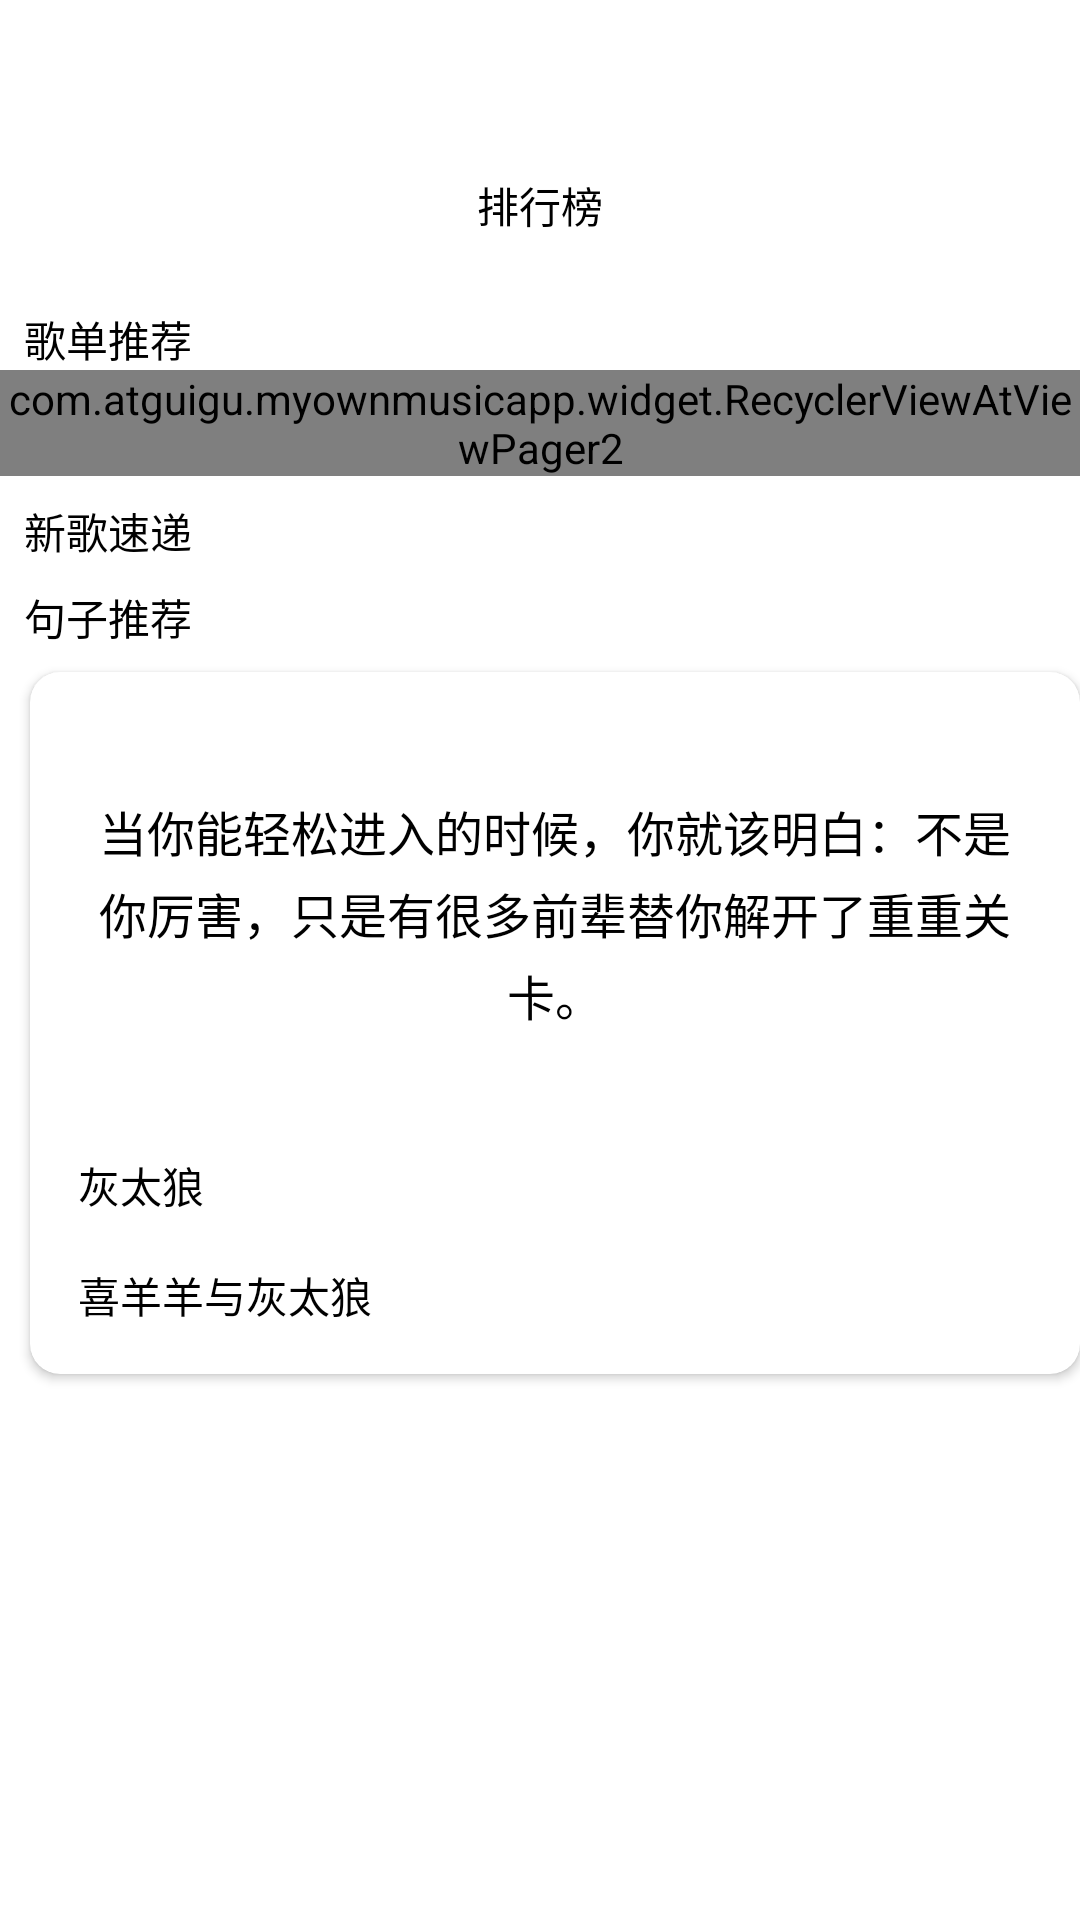

Produce the Android XML layout that renders to this screen, including the resource entries it uses.
<!-- AndroidManifest.xml: application theme AppTheme -->
<!-- res/layout/fragment_home.xml -->
<?xml version="1.0" encoding="utf-8"?>
<androidx.constraintlayout.widget.ConstraintLayout xmlns:android="http://schemas.android.com/apk/res/android"
    xmlns:app="http://schemas.android.com/apk/res-auto"
    xmlns:tools="http://schemas.android.com/tools"
    android:layout_width="match_parent"
    android:layout_height="match_parent"
    tools:context=".fragment.HomeFragment">
    <androidx.core.widget.NestedScrollView
        android:layout_width="match_parent"
        android:layout_height="match_parent">
        <LinearLayout
            android:layout_width="match_parent"
            android:layout_height="match_parent"
            android:orientation="vertical">
            <LinearLayout
                android:id="@+id/llTopList"
                android:layout_width="match_parent"
                android:layout_height="wrap_content"
                android:gravity="center_horizontal"
                android:layout_marginTop="16dp"
                android:orientation="vertical"
                android:background="?android:attr/selectableItemBackground">
                <ImageView
                    android:layout_width="42dp"
                    android:layout_height="42dp"
                    android:src="@drawable/top_list"
                    app:tint="@color/red"
                    android:contentDescription="@string/ivTopList" />
                <TextView
                    android:id="@+id/tvTopList"
                    android:layout_marginBottom="16dp"
                    android:layout_width="wrap_content"
                    android:layout_height="wrap_content"
                    android:textAlignment="center"
                    android:text="@string/topList"
                    android:textColor="@color/textviewColor"
                    android:gravity="center_horizontal" />
            </LinearLayout>
            <LinearLayout
                android:id="@+id/llPlaylistRecommend"
                android:layout_width="match_parent"
                android:layout_height="wrap_content"
                android:orientation="vertical"
                android:layout_marginTop="8dp"
                >
                <TextView
                    android:id="@+id/tvPlaylistRecommend"
                    android:layout_width="wrap_content"
                    android:layout_height="wrap_content"
                    android:text="@string/PlaylistRecommend"
                    android:textColor="@color/textviewColor"
                    android:layout_marginStart="8dp" />
                <com.atguigu.myownmusicapp.widget.RecyclerViewAtViewPager2
                    android:id="@+id/rvPlaylistRecommend"
                    android:layout_width="match_parent"
                    android:layout_height="match_parent"/>
            </LinearLayout>
            <LinearLayout
                android:layout_marginTop="8dp"
                android:layout_width="match_parent"
                android:layout_height="wrap_content"
                android:orientation="vertical"
                android:layout_gravity="center_horizontal"
                android:id="@+id/llNewSong">
                <TextView
                    android:layout_width="wrap_content"
                    android:layout_height="wrap_content"
                    android:text="@string/tvNewSong"
                    android:textColor="@color/textviewColor"
                    android:layout_marginStart="8dp" />
                <androidx.recyclerview.widget.RecyclerView
                    android:id="@+id/rvNewSong"
                    android:layout_width="match_parent"
                    android:layout_height="match_parent"/>
            </LinearLayout>
            <LinearLayout
                android:layout_marginTop="8dp"
                android:orientation="vertical"
                android:layout_width="match_parent"
                android:layout_height="wrap_content"
                android:id="@+id/llSentenceRecommend">
                <TextView
                    android:layout_width="wrap_content"
                    android:layout_height="wrap_content"
                    android:text="@string/tvSentenceRecommend"
                    android:textColor="@color/textviewColor"
                    android:layout_marginStart="8dp" />
                <include
                    android:id="@+id/includeFoyou"
                    layout="@layout/include_foyou"
                    android:layout_height="250dp"
                    android:layout_width="match_parent"
                    />

            </LinearLayout>


        </LinearLayout>

    </androidx.core.widget.NestedScrollView>


</androidx.constraintlayout.widget.ConstraintLayout>
<!-- res/layout/include_foyou.xml (included above) -->
<?xml version="1.0" encoding="utf-8"?>
<androidx.constraintlayout.widget.ConstraintLayout xmlns:android="http://schemas.android.com/apk/res/android"
    android:layout_width="match_parent"
    android:layout_height="match_parent"
    xmlns:app="http://schemas.android.com/apk/res-auto">
    <androidx.cardview.widget.CardView
        android:layout_width="match_parent"
        android:layout_height="match_parent"
        app:cardCornerRadius="10dp"
        android:layout_marginTop="8dp"
        android:layout_marginStart="10dp"
        android:layout_marginBottom="8dp">
        <androidx.constraintlayout.widget.ConstraintLayout
            android:layout_width="match_parent"
            android:layout_height="match_parent">
            <TextView
                android:id="@+id/tvText"
                android:textSize="16sp"
                android:textAlignment="center"
                android:text="@string/testSentence"
                android:layout_width="match_parent"
                android:layout_height="wrap_content"
                android:layout_marginStart="16dp"
                android:layout_marginEnd="16dp"
                android:lineSpacingExtra="4sp"
                android:textColor="@color/textviewColor"
                android:gravity="center_horizontal"
                app:layout_constraintBottom_toTopOf="@id/tvAuthor"
                app:layout_constraintEnd_toEndOf="parent"
                app:layout_constraintStart_toStartOf="parent"
                app:layout_constraintTop_toTopOf="parent"

                />
            <TextView
                android:id="@+id/tvAuthor"
                android:layout_width="wrap_content"
                android:layout_height="wrap_content"
                android:text="@string/tvAuthor"
                android:textColor="@color/textviewColor"
                android:layout_marginStart="16dp"
                android:layout_marginBottom="16dp"
                app:layout_constraintBottom_toTopOf="@id/tvSource"
                app:layout_constraintStart_toStartOf="parent"
                />
            <TextView
                android:layout_marginStart="16dp"
                android:layout_marginBottom="16dp"
                android:id="@+id/tvSource"
                android:text="@string/tvSource"
                android:textColor="@color/textviewColor"
                android:layout_width="wrap_content"
                android:layout_height="wrap_content"
                app:layout_constraintBottom_toBottomOf="parent"
                app:layout_constraintStart_toStartOf="parent" />
        </androidx.constraintlayout.widget.ConstraintLayout>
    </androidx.cardview.widget.CardView>

</androidx.constraintlayout.widget.ConstraintLayout>
<!-- resources referenced by this layout -->
<resources>
  <color name="red">#F44336</color>
  <color name="textviewColor">#FF000000</color>
  <string name="PlaylistRecommend">歌单推荐</string>
  <string name="ivTopList">排行榜用图</string>
  <string name="testSentence">当你能轻松进入的时候，你就该明白：不是你厉害，只是有很多前辈替你解开了重重关卡。</string>
  <string name="topList">排行榜</string>
  <string name="tvAuthor">灰太狼</string>
  <string name="tvNewSong">新歌速递</string>
  <string name="tvSentenceRecommend">句子推荐</string>
  <string name="tvSource">喜羊羊与灰太狼</string>
  <style name="AppTheme" parent="Theme.MaterialComponents.DayNight.NoActionBar">
          
          <item name="colorPrimary">@color/white</item>
          <item name="colorPrimaryVariant">@color/purple_500</item>
          <item name="colorOnPrimary">@color/white</item>
          
          <item name="colorSecondary">@color/teal_200</item>
          <item name="colorSecondaryVariant">@color/teal_700</item>
          <item name="colorOnSecondary">@color/black</item>
          
          <item name="android:statusBarColor" tools:targetApi="l">?attr/colorPrimaryVariant</item>
          
      </style>
  <color name="white">#FFFFFFFF</color>
  <color name="purple_500">#FF6200EE</color>
  <color name="teal_200">#FF03DAC5</color>
  <color name="teal_700">#FF018786</color>
  <color name="black">#FF000000</color>
</resources>
